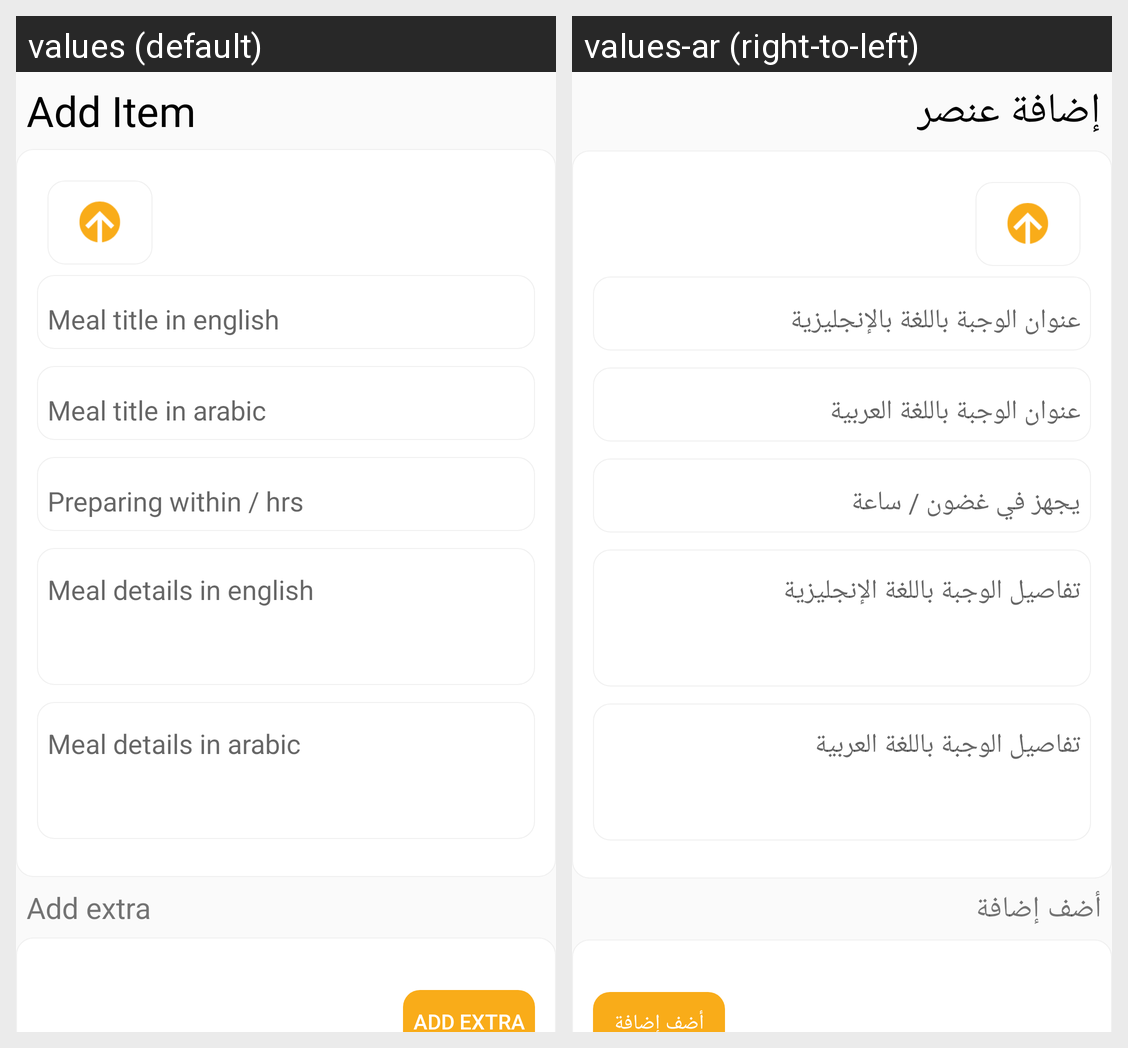

Translations of the strings shown on this Android screen, per locale in the grid:
Android screen res/layout/fragment_add_meal.xml rendered under 2 locales, left to right: values (default), values-ar (right-to-left). Device: Nexus 5 (rendered at 1080×1920; each locale shown at half size, 540×960, under a caption strip naming it); theme AppTheme.
Strings drawn on this screen, with the default value and each locale's value (text and hints the layout hard-codes, and strings that could not be matched under every locale, appear in the picture but are not listed):

add_item
  values: Add Item
  values-ar: إضافة عنصر

add_extra
  values: Add extra
  values-ar: أضف إضافة
